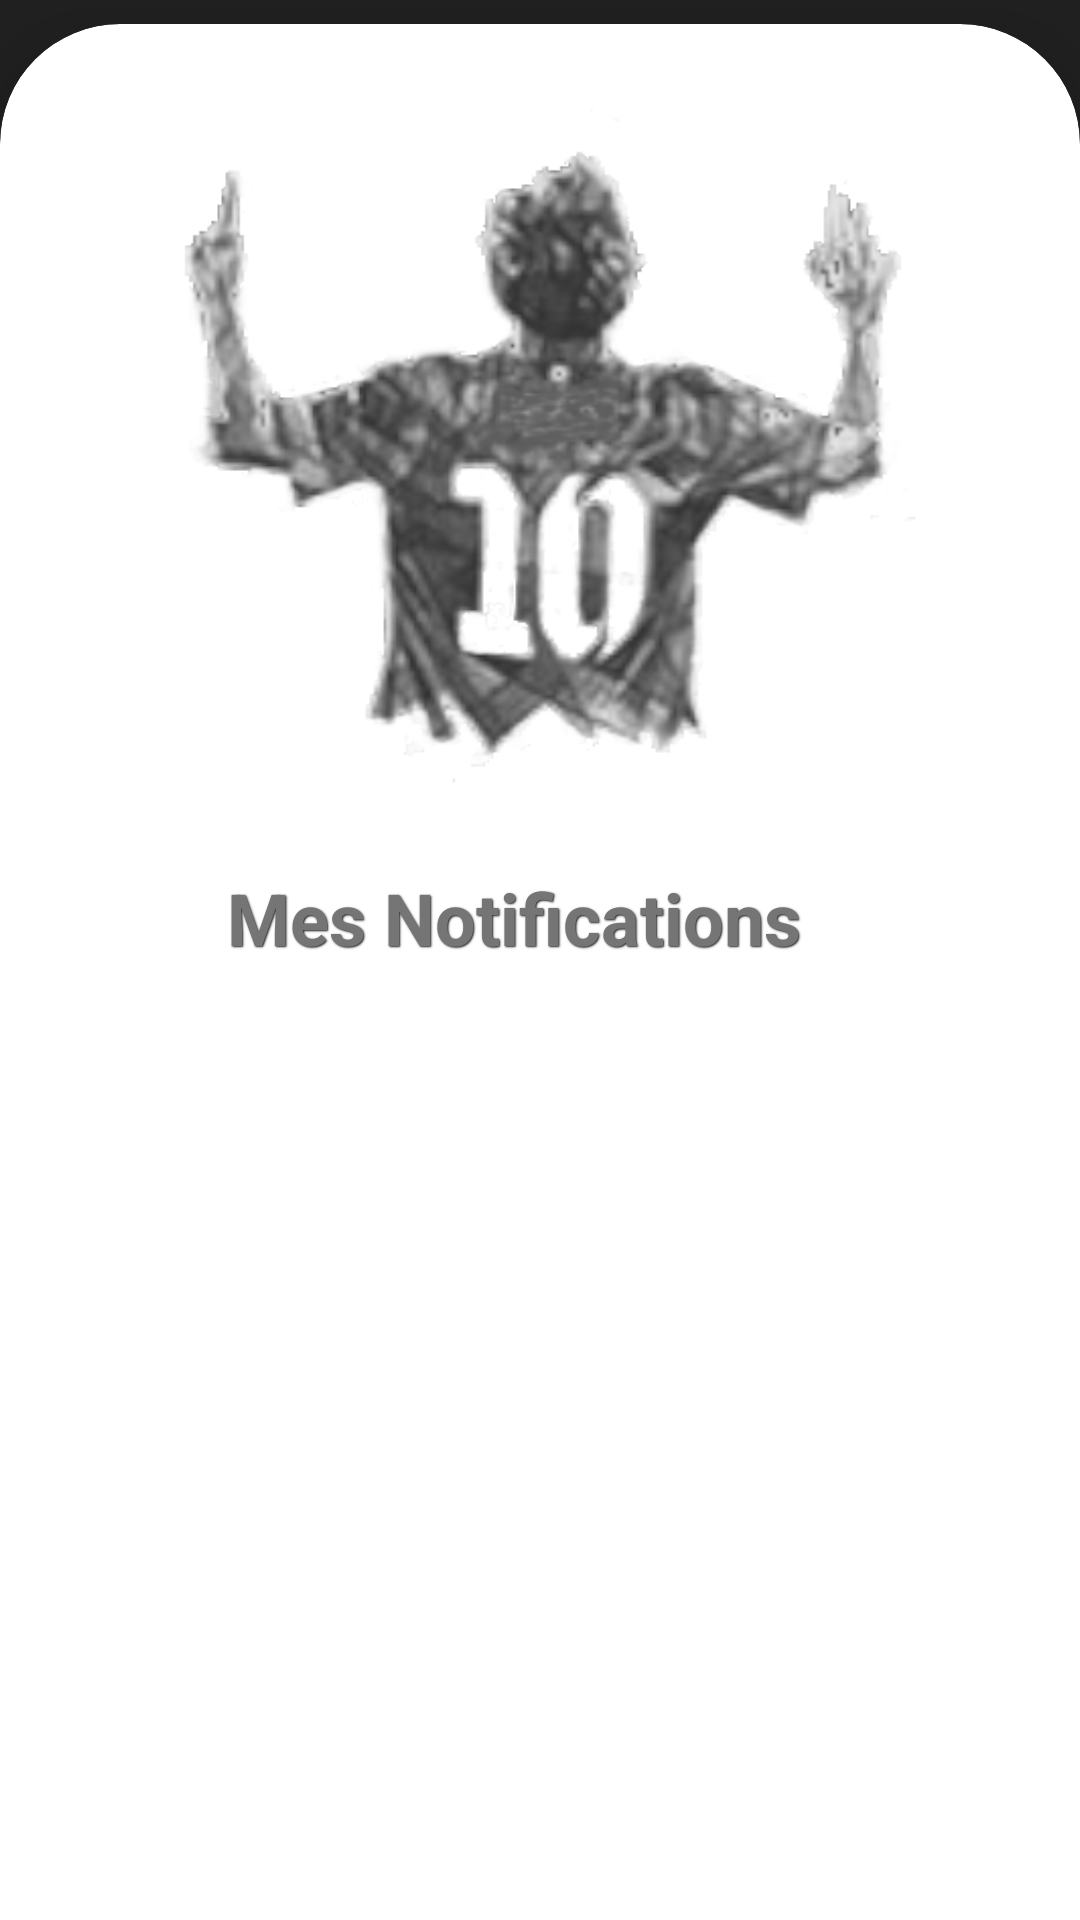

Layout XML and referenced resources for this Android screen:
<!-- AndroidManifest.xml: application theme AppTheme -->
<!-- res/layout/fragment_notification.xml -->
<?xml version="1.0" encoding="utf-8"?>
<androidx.core.widget.NestedScrollView
        xmlns:android="http://schemas.android.com/apk/res/android"
        xmlns:tools="http://schemas.android.com/tools"
        xmlns:app="http://schemas.android.com/apk/res-auto"
        android:layout_width="match_parent"
        android:layout_height="match_parent"
        android:id="@+id/notification_fragment_layout"
        tools:context=".notification.NotificationFragment"
        android:background="@color/colorPrimary">

    <androidx.constraintlayout.widget.ConstraintLayout
            android:layout_width="match_parent"
            android:layout_height="match_parent">

            
            <androidx.constraintlayout.widget.ConstraintLayout
                    android:id="@+id/notification_progress_layout"
                    android:layout_width="0dp"
                    android:layout_height="0dp"
                    android:visibility="gone"
                    app:layout_constraintTop_toTopOf="parent"
                    app:layout_constraintStart_toStartOf="parent"
                    app:layout_constraintBottom_toBottomOf="parent"
                    app:layout_constraintEnd_toEndOf="parent"
                    android:background="@color/grayTransparent"
                    android:elevation="@dimen/progress_layout_elevation">

                <ProgressBar
                        style="?android:attr/progressBarStyle"
                        android:layout_width="@dimen/progress_bar_size"
                        android:layout_height="@dimen/progress_bar_size"
                        android:id="@+id/progressBar"
                        app:layout_constraintTop_toTopOf="parent"
                        app:layout_constraintBottom_toBottomOf="parent"
                        app:layout_constraintStart_toStartOf="parent"
                        app:layout_constraintEnd_toEndOf="parent"/>

            </androidx.constraintlayout.widget.ConstraintLayout>
            

            <com.google.android.material.card.MaterialCardView
                    android:id="@+id/notification_default_card"
                    style="@style/CustomTopCardViewStyle"
                    app:layout_constraintTop_toTopOf="parent"
                    app:layout_constraintStart_toStartOf="parent"
                    app:layout_constraintEnd_toEndOf="parent"
                    app:layout_constraintBottom_toBottomOf="parent"
                    android:layout_width="0dp"
                    android:layout_height="wrap_content"
                    app:cardElevation="@dimen/default_card_elevation"
                    android:layout_marginTop="@dimen/default_card_margin_top"
                    app:cardBackgroundColor="@color/colorWhite">

                    <androidx.constraintlayout.widget.ConstraintLayout
                            android:layout_width="match_parent"
                            android:layout_height="match_parent"
                            android:clipChildren="false"
                            android:clipToPadding="false"
                            android:minHeight="@dimen/default_card_min_height"
                            android:paddingBottom="80dp">

                            <ImageView
                                    android:id="@+id/notification_image"
                                    android:layout_width="0dp"
                                    android:layout_height="@dimen/default_top_image_height"
                                    app:srcCompat="@drawable/card_image"
                                    app:layout_constraintStart_toStartOf="parent"
                                    app:layout_constraintTop_toTopOf="parent"
                                    app:layout_constraintEnd_toEndOf="parent"
                                    android:background="@color/colorWhite"
                                    android:alpha="0.8"
                                    android:adjustViewBounds="true"
                                    android:contentDescription="@string/default_image_description"/>

                            <ImageView
                                    android:id="@+id/notification_title_image"
                                    android:layout_width="@dimen/ball_image_view_size"
                                    android:layout_height="@dimen/ball_image_view_size"
                                    app:layout_constraintTop_toBottomOf="@+id/notification_image"
                                    app:layout_constraintStart_toStartOf="parent"
                                    android:src="@drawable/ic_notifications"
                                    android:tint="@color/colorGold"
                                    android:layout_marginStart="@dimen/default_image_title_margin_start"
                                    android:layout_marginTop="@dimen/default_image_title_margin_top"
                                    android:backgroundTint="@color/colorTransparent"
                                    android:contentDescription="@string/default_image_title_description"/>

                            <TextView
                                    android:id="@+id/notification_title"
                                    android:text="@string/mes_notifications"
                                    android:layout_width="wrap_content"
                                    android:layout_height="wrap_content"
                                    app:layout_constraintTop_toTopOf="@+id/notification_title_image"
                                    app:layout_constraintBottom_toBottomOf="@+id/notification_title_image"
                                    app:layout_constraintStart_toEndOf="@+id/notification_title_image"
                                    style="@style/TitleDefaultStyle"
                                    android:textSize="@dimen/message_title_text_size"/>

                        <androidx.recyclerview.widget.RecyclerView
                                android:id="@+id/notification__recycler_view"
                                android:layout_width="0dp"
                                android:layout_height="wrap_content"
                                android:orientation="vertical"
                                app:layoutManager="androidx.recyclerview.widget.LinearLayoutManager"
                                app:layout_constraintTop_toBottomOf="@+id/notification_title_image"
                                app:layout_constraintStart_toStartOf="parent"
                                app:layout_constraintEnd_toEndOf="parent"
                                android:layout_marginTop="@dimen/recycler_view_margin_top"
                                tools:listitem="@layout/notification_item"/>

                    </androidx.constraintlayout.widget.ConstraintLayout>

            </com.google.android.material.card.MaterialCardView>

    </androidx.constraintlayout.widget.ConstraintLayout>

</androidx.core.widget.NestedScrollView>
<!-- res/layout/notification_item.xml (included above) -->
<?xml version="1.0" encoding="utf-8"?>
<androidx.constraintlayout.widget.ConstraintLayout
        xmlns:android="http://schemas.android.com/apk/res/android"
        xmlns:app="http://schemas.android.com/apk/res-auto"
        xmlns:tools="http://schemas.android.com/tools"
        android:layout_width="match_parent"
        android:layout_height="wrap_content">

    <androidx.cardview.widget.CardView
            android:layout_width="0dp"
            android:layout_height="wrap_content"
            app:layout_constraintTop_toTopOf="parent"
            app:layout_constraintStart_toStartOf="parent"
            app:layout_constraintEnd_toEndOf="parent"
            app:layout_constraintBottom_toBottomOf="parent"
            android:layout_marginTop="6dp"
            android:layout_marginStart="8dp"
            android:layout_marginEnd="8dp"
            android:layout_marginBottom="6dp"
            app:cardElevation="10dp"
            app:cardCornerRadius="10dp">

        <androidx.constraintlayout.widget.ConstraintLayout
                android:layout_width="match_parent"
                android:layout_height="match_parent">

            <ImageView
                    android:id="@+id/notification_item_image"
                    android:transitionName="@string/transition_animation_comment"
                    android:layout_width="wrap_content"
                    android:layout_height="wrap_content"
                    app:layout_constraintTop_toTopOf="parent"
                    app:layout_constraintStart_toStartOf="parent"
                    app:layout_constraintBottom_toBottomOf="parent"
                    android:layout_marginTop="16dp"
                    android:layout_marginStart="16dp"
                    android:layout_marginBottom="16dp"
                    app:srcCompat="@drawable/ic_like"/>

            <TextView
                    android:id="@+id/notification_item_user_name"
                    android:layout_width="0dp"
                    android:layout_height="wrap_content"
                    app:layout_constraintTop_toTopOf="parent"
                    app:layout_constraintStart_toEndOf="@+id/notification_item_image"
                    app:layout_constraintBottom_toTopOf="@+id/notification_item_default_text"
                    app:layout_constraintEnd_toStartOf="@+id/notification_item_delete_button"
                    android:layout_marginStart="16dp"
                    android:layout_marginTop="5dp"
                    tools:text="Julien"/>

            <ImageButton
                    android:id="@+id/notification_item_delete_button"
                    android:layout_width="40dp"
                    android:layout_height="0dp"
                    app:layout_constraintTop_toTopOf="parent"
                    app:layout_constraintEnd_toEndOf="parent"
                    app:layout_constraintBottom_toBottomOf="parent"
                    android:layout_marginTop="8dp"
                    android:layout_marginEnd="8dp"
                    android:layout_marginBottom="8dp"
                    app:srcCompat="@drawable/ic_close"
                    android:background="@color/colorTransparent"/>

            <TextView
                    android:id="@+id/notification_item_date"
                    tools:text="le 16/02 à 18h00"
                    android:layout_width="0dp"
                    android:layout_height="wrap_content"
                    app:layout_constraintStart_toEndOf="@+id/notification_item_image"
                    app:layout_constraintEnd_toStartOf="@+id/notification_item_delete_button"
                    app:layout_constraintTop_toBottomOf="@+id/notification_item_default_text"
                    app:layout_constraintBottom_toBottomOf="parent"
                    android:layout_marginStart="16dp"
                    android:layout_marginEnd="16dp"
                    android:layout_marginBottom="5dp"
                    android:textSize="@dimen/notification_item_date_text_size"
                    android:textStyle="italic"/>

            <TextView
                    android:id="@+id/notification_item_default_text"
                    android:text="@string/like_notification"
                    android:layout_width="0dp"
                    android:layout_height="wrap_content"
                    app:layout_constraintStart_toEndOf="@+id/notification_item_image"
                    app:layout_constraintEnd_toStartOf="@+id/notification_item_delete_button"
                    app:layout_constraintTop_toBottomOf="@+id/notification_item_user_name"
                    app:layout_constraintBottom_toTopOf="@+id/notification_item_date"
                    android:layout_marginStart="16dp"
                    android:textSize="@dimen/notification_item_default_text_size"/>

        </androidx.constraintlayout.widget.ConstraintLayout>

    </androidx.cardview.widget.CardView>

</androidx.constraintlayout.widget.ConstraintLayout>
<!-- resources referenced by this layout -->
<resources>
  <color name="colorGold">#c8a97e</color>
  <color name="colorPrimary">#212121</color>
  <color name="colorTransparent">#00000000</color>
  <color name="colorWhite">#ffffff</color>
  <color name="grayTransparent">#8C212121</color>
  <dimen name="ball_image_view_size">40dp</dimen>
  <dimen name="default_card_elevation">20dp</dimen>
  <dimen name="default_card_margin_top">8dp</dimen>
  <dimen name="default_card_min_height">750dp</dimen>
  <dimen name="default_image_title_margin_start">8dp</dimen>
  <dimen name="default_image_title_margin_top">16dp</dimen>
  <dimen name="default_top_image_height">250dp</dimen>
  <dimen name="message_title_text_size">24sp</dimen>
  <dimen name="notification_item_date_text_size">10sp</dimen>
  <dimen name="notification_item_default_text_size">12sp</dimen>
  <dimen name="progress_bar_size">80dp</dimen>
  <dimen name="progress_layout_elevation">25dp</dimen>
  <dimen name="recycler_view_margin_top">24dp</dimen>
  <!-- drawable ic_close (drawable) -->
  <vector android:height="24dp" android:tint="#c8a97e"
      android:viewportHeight="24.0" android:viewportWidth="24.0"
      android:width="24dp" xmlns:android="http://schemas.android.com/apk/res/android">
      <path android:fillColor="#FF000000" android:pathData="M19,6.41L17.59,5 12,10.59 6.41,5 5,6.41 10.59,12 5,17.59 6.41,19 12,13.41 17.59,19 19,17.59 13.41,12z"/>
  </vector>
  <!-- drawable ic_like (drawable) -->
  <vector android:height="24dp" android:tint="#c8a97e"
      android:viewportHeight="24.0" android:viewportWidth="24.0"
      android:width="24dp" xmlns:android="http://schemas.android.com/apk/res/android">
      <path android:fillColor="#FF000000" android:pathData="M12,21.35l-1.45,-1.32C5.4,15.36 2,12.28 2,8.5 2,5.42 4.42,3 7.5,3c1.74,0 3.41,0.81 4.5,2.09C13.09,3.81 14.76,3 16.5,3 19.58,3 22,5.42 22,8.5c0,3.78 -3.4,6.86 -8.55,11.54L12,21.35z"/>
  </vector>
  <string name="default_image_description">JFoot image</string>
  <string name="default_image_title_description">JFoot image title</string>
  <string name="like_notification">à aimé votre commentaire</string>
  <string name="mes_notifications">Mes Notifications</string>
  <string name="transition_animation_comment">transition_animation_comment</string>
  <style name="CustomTopCardViewStyle" parent="@style/Widget.MaterialComponents.CardView">
          <item name="shapeAppearanceOverlay">@style/ShapeAppearanceOverlay_card_custom_top_corners</item>
      </style>
  <style name="ShapeAppearanceOverlay_card_custom_top_corners" parent="">
          <item name="cornerFamily">rounded</item>
          <item name="cornerSizeTopRight">40dp</item>
          <item name="cornerSizeTopLeft">40dp</item>
          <item name="cornerSizeBottomRight">1dp</item>
          <item name="cornerSizeBottomLeft">1dp</item>
      </style>
  <dimen name="default_title_text_size">30sp</dimen>
  <dimen name="default_title_margin_start">16dp</dimen>
  <color name="colorGray">#757575</color>
  <color name="colorPrimaryDark">#000000</color>
  <color name="colorAccent">#ffffff</color>
  <style name="DrawerArrowStyle" parent="@style/Widget.AppCompat.DrawerArrowToggle">
          <item name="spinBars">true</item>
          <item name="color">@color/colorWhite</item>
      </style>
  <style name="MySnackbar" parent="@style/Widget.MaterialComponents.Snackbar">
          <item name="android:layout_margin">0dp</item>
          <item name="animationMode">slide</item>
      </style>
  <style name="MySnackbarTextView" parent="@style/Widget.MaterialComponents.Snackbar.TextView">
          <item name="android:gravity">center_horizontal</item>
          <item name="android:textAlignment">center</item>
      </style>
</resources>
